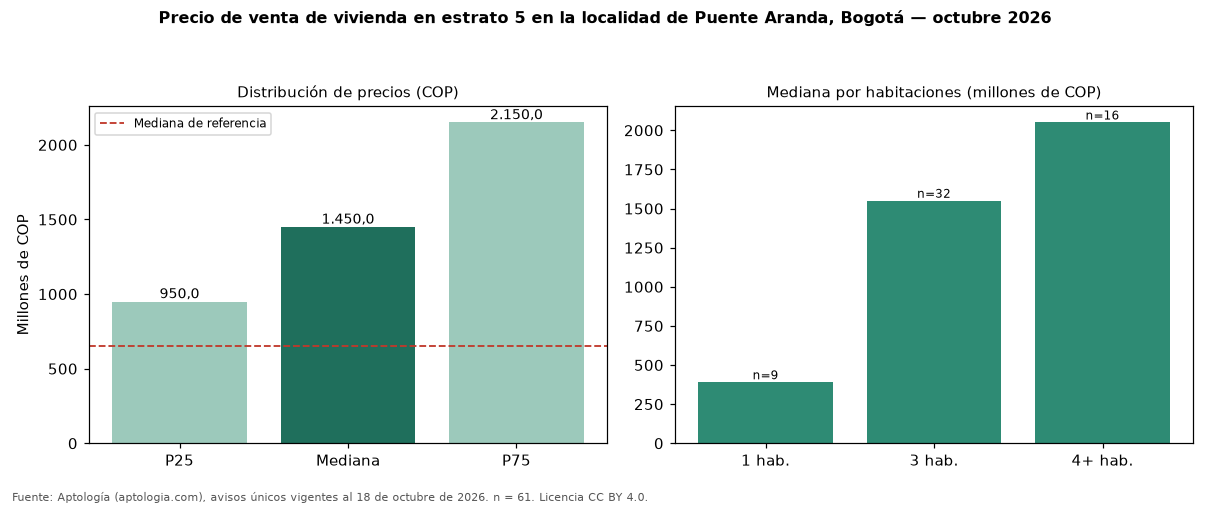

Values plotted in this chart, from the file beside it:
seccion, metrica, valor_cop, n
precio, p25, 950000000, 61
precio, mediana, 1450000000, 61
precio, p75, 2150000000, 61
cop_por_m2, p25, 9745583, 61
cop_por_m2, mediana, 11291290, 61
cop_por_m2, p75, 12727695, 61
area, area_mediana_m2, 153.0, 61
habitaciones, 1, 390000000, 9
habitaciones, 2, 850000000, 3
habitaciones, 3, 1550000000, 32
habitaciones, 4+, 2050000000, 16
administracion, mediana, 800000, 59
estrato, moda, 5, 
parqueadero, porcentaje_con_parqueadero, 90.2, 61
referencia, mediana_referencia, 650000000, 907
referencia, mediana_cop_por_m2_referencia, 5385735, 907
